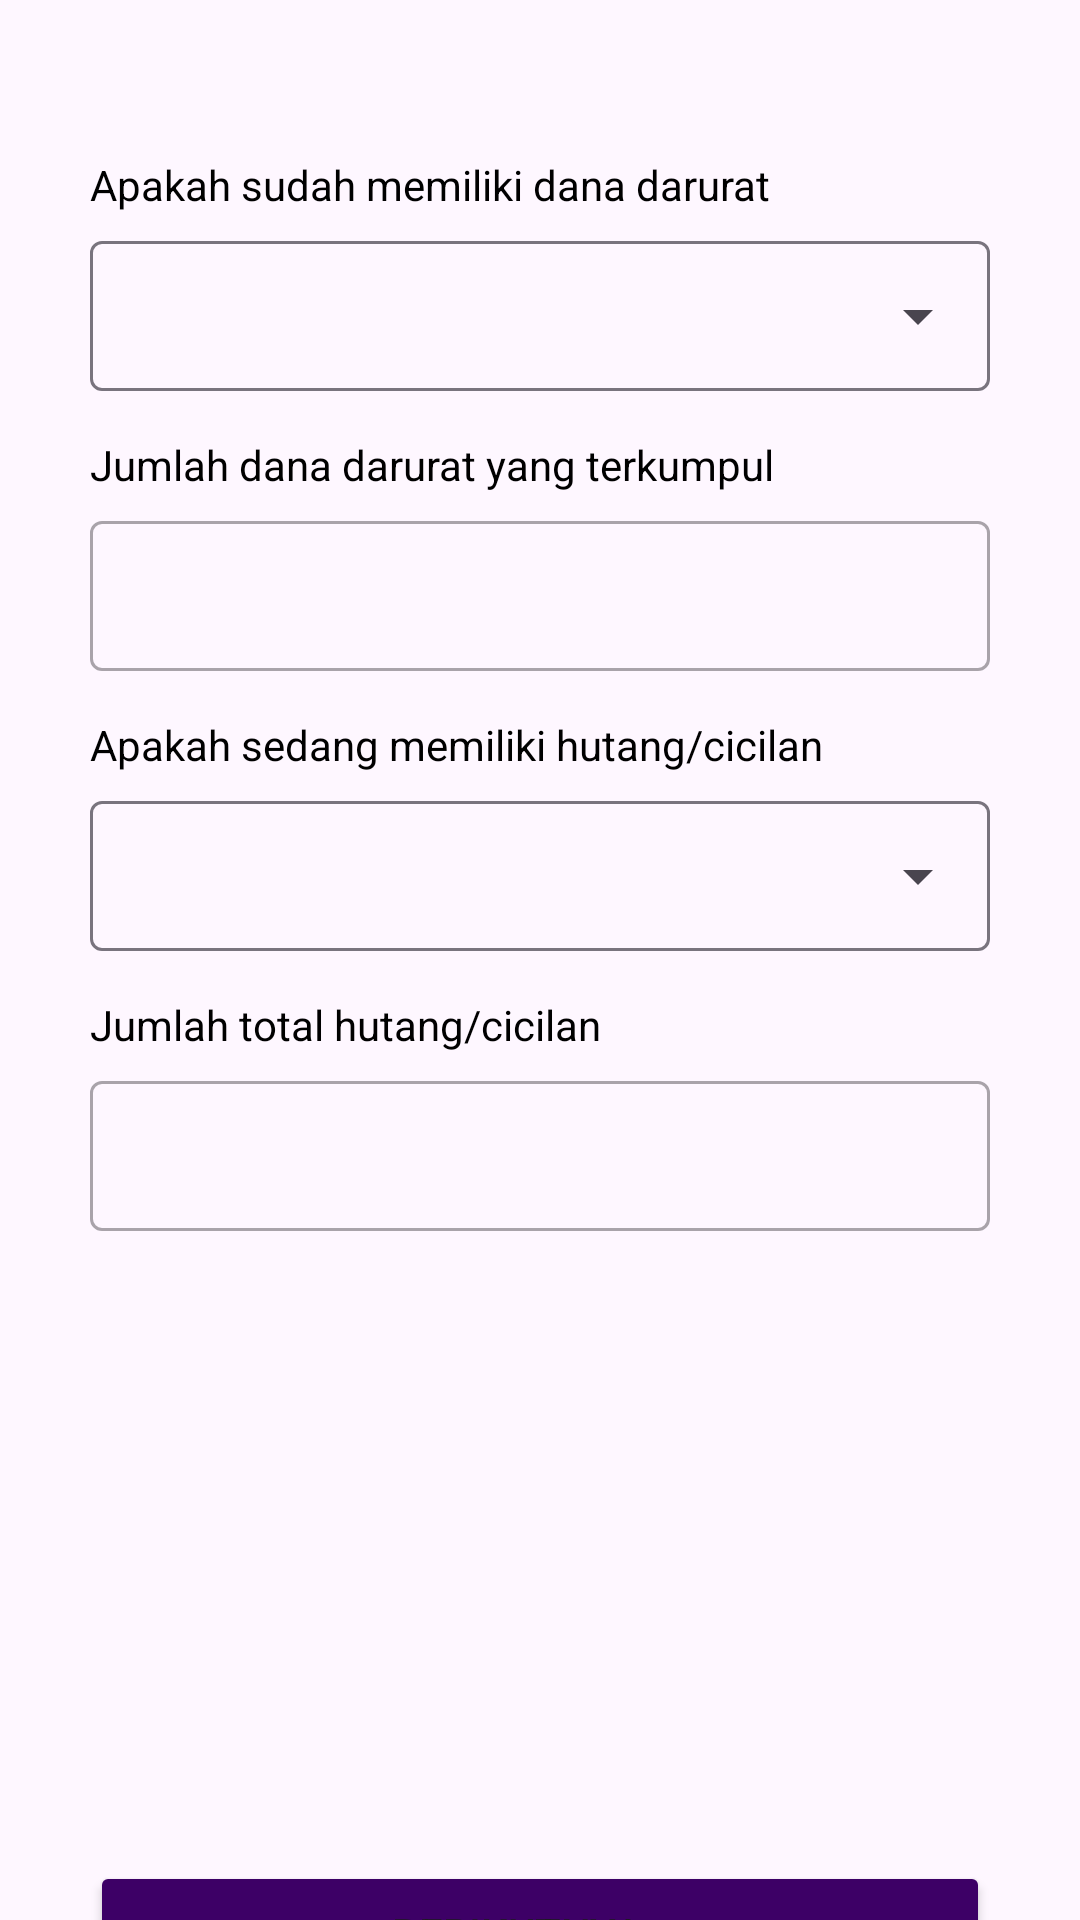

Reconstruct the res/layout file that produces this screen, plus the resources it refers to.
<!-- AndroidManifest.xml: application theme Theme.MyApplication -->
<!-- res/layout/activity_register_dana_darurat.xml -->
<?xml version="1.0" encoding="utf-8"?>
<androidx.constraintlayout.widget.ConstraintLayout xmlns:android="http://schemas.android.com/apk/res/android"
    xmlns:app="http://schemas.android.com/apk/res-auto"
    xmlns:tools="http://schemas.android.com/tools"
    android:id="@+id/main"
    android:layout_width="match_parent"
    android:layout_height="match_parent"
    tools:context=".ui.register.RegisterDanaDaruratActivity">

    <TextView
        android:id="@+id/tvDanaDarurat"
        android:layout_width="wrap_content"
        android:layout_height="wrap_content"
        android:layout_marginTop="52dp"
        android:text="Apakah sudah memiliki dana darurat"
        android:textColor="@color/black"
        app:layout_constraintStart_toStartOf="@+id/DanaDarurat"
        app:layout_constraintTop_toTopOf="parent" />

    <com.google.android.material.textfield.TextInputLayout
        android:id="@+id/DanaDarurat"
        style="@style/Widget.Material3.TextInputLayout.OutlinedBox.ExposedDropdownMenu"
        android:layout_width="300dp"
        android:layout_height="wrap_content"
        android:layout_marginStart="32dp"
        android:layout_marginEnd="32dp"
        android:layout_marginTop="4dp"
        app:layout_constraintEnd_toEndOf="parent"
        app:layout_constraintStart_toStartOf="parent"
        app:layout_constraintTop_toBottomOf="@id/tvDanaDarurat">

        <AutoCompleteTextView
            android:id="@+id/autoCompletedanadarurat"
            android:layout_width="match_parent"
            android:layout_height="50dp"
            android:inputType="none"/>
    </com.google.android.material.textfield.TextInputLayout>

    <TextView
        android:id="@+id/tvDana_darurat_terumpul"
        android:layout_width="wrap_content"
        android:layout_height="wrap_content"
        android:layout_marginTop="15dp"
        android:text="Jumlah dana darurat yang terkumpul"
        android:textColor="@color/black"
        app:layout_constraintStart_toStartOf="@id/Dana_darurat_terkumpul"
        app:layout_constraintTop_toBottomOf="@+id/DanaDarurat" />

    <com.google.android.material.textfield.TextInputLayout
        android:id="@+id/Dana_darurat_terkumpul"
        style="@style/Widget.MaterialComponents.TextInputLayout.OutlinedBox"
        android:layout_width="300dp"
        android:layout_height="wrap_content"
        android:layout_marginStart="32dp"
        android:layout_marginEnd="32dp"
        android:layout_marginTop="4dp"
        app:layout_constraintEnd_toEndOf="parent"
        app:layout_constraintStart_toStartOf="parent"
        app:layout_constraintTop_toBottomOf="@+id/tvDana_darurat_terumpul">

        <com.google.android.material.textfield.TextInputEditText
            android:id="@+id/nameEditText"
            android:layout_width="match_parent"
            android:layout_height="50dp"
            android:ems="10"
            android:inputType="text" />
    </com.google.android.material.textfield.TextInputLayout>

    <TextView
        android:id="@+id/tv_hutang"
        android:layout_width="wrap_content"
        android:layout_height="wrap_content"
        android:layout_marginTop="15dp"
        android:text="Apakah sedang memiliki hutang/cicilan"
        android:textColor="@color/black"
        app:layout_constraintStart_toStartOf="@id/hutang"
        app:layout_constraintTop_toBottomOf="@+id/Dana_darurat_terkumpul" />

    <com.google.android.material.textfield.TextInputLayout
        android:id="@+id/hutang"
        style="@style/Widget.Material3.TextInputLayout.OutlinedBox.ExposedDropdownMenu"
        android:layout_width="300dp"
        android:layout_height="wrap_content"
        android:layout_marginStart="32dp"
        android:layout_marginEnd="32dp"
        android:layout_marginTop="4dp"
        app:layout_constraintEnd_toEndOf="parent"
        app:layout_constraintStart_toStartOf="parent"
        app:layout_constraintTop_toBottomOf="@id/tv_hutang">

        <AutoCompleteTextView
            android:id="@+id/autoCompletehutang"
            android:layout_width="match_parent"
            android:layout_height="50dp"
            android:inputType="none"/>
    </com.google.android.material.textfield.TextInputLayout>

    <TextView
        android:id="@+id/tvJumlah_hutang"
        android:layout_width="wrap_content"
        android:layout_height="wrap_content"
        android:layout_marginTop="15dp"
        android:text="Jumlah total hutang/cicilan"
        android:textColor="@color/black"
        app:layout_constraintStart_toStartOf="@id/jumlah_hutang"
        app:layout_constraintTop_toBottomOf="@+id/hutang" />


    <com.google.android.material.textfield.TextInputLayout
        android:id="@+id/jumlah_hutang"
        style="@style/Widget.MaterialComponents.TextInputLayout.OutlinedBox"
        android:layout_width="300dp"
        android:layout_height="wrap_content"
        android:layout_marginStart="32dp"
        android:layout_marginEnd="32dp"
        android:layout_marginTop="4dp"
        app:layout_constraintEnd_toEndOf="parent"
        app:layout_constraintStart_toStartOf="parent"
        app:layout_constraintTop_toBottomOf="@+id/tvJumlah_hutang">

        <com.google.android.material.textfield.TextInputEditText
            android:id="@+id/texeditTP"
            android:layout_width="match_parent"
            android:layout_height="50dp"
            android:ems="10"
            android:inputType="text" />
    </com.google.android.material.textfield.TextInputLayout>


    <Button
        android:id="@+id/registerButton"
        android:layout_width="300dp"
        android:layout_height="wrap_content"
        android:backgroundTint="@color/purple"
        android:text="@string/register2"
        android:layout_marginTop="210dp"
        app:layout_constraintTop_toBottomOf="@id/jumlah_hutang"
        app:layout_constraintStart_toStartOf="parent"
        app:layout_constraintEnd_toEndOf="parent"/>
</androidx.constraintlayout.widget.ConstraintLayout>
<!-- resources referenced by this layout -->
<resources>
  <color name="black">#FF000000</color>
  <color name="purple">#3D0066</color>
  <string name="register2">Berikutnya -&gt;</string>
  <style name="Theme.MyApplication" parent="Base.Theme.MyApplication" />
  <style name="Base.Theme.MyApplication" parent="Theme.Material3.DayNight.NoActionBar">
          
          
      </style>
</resources>
